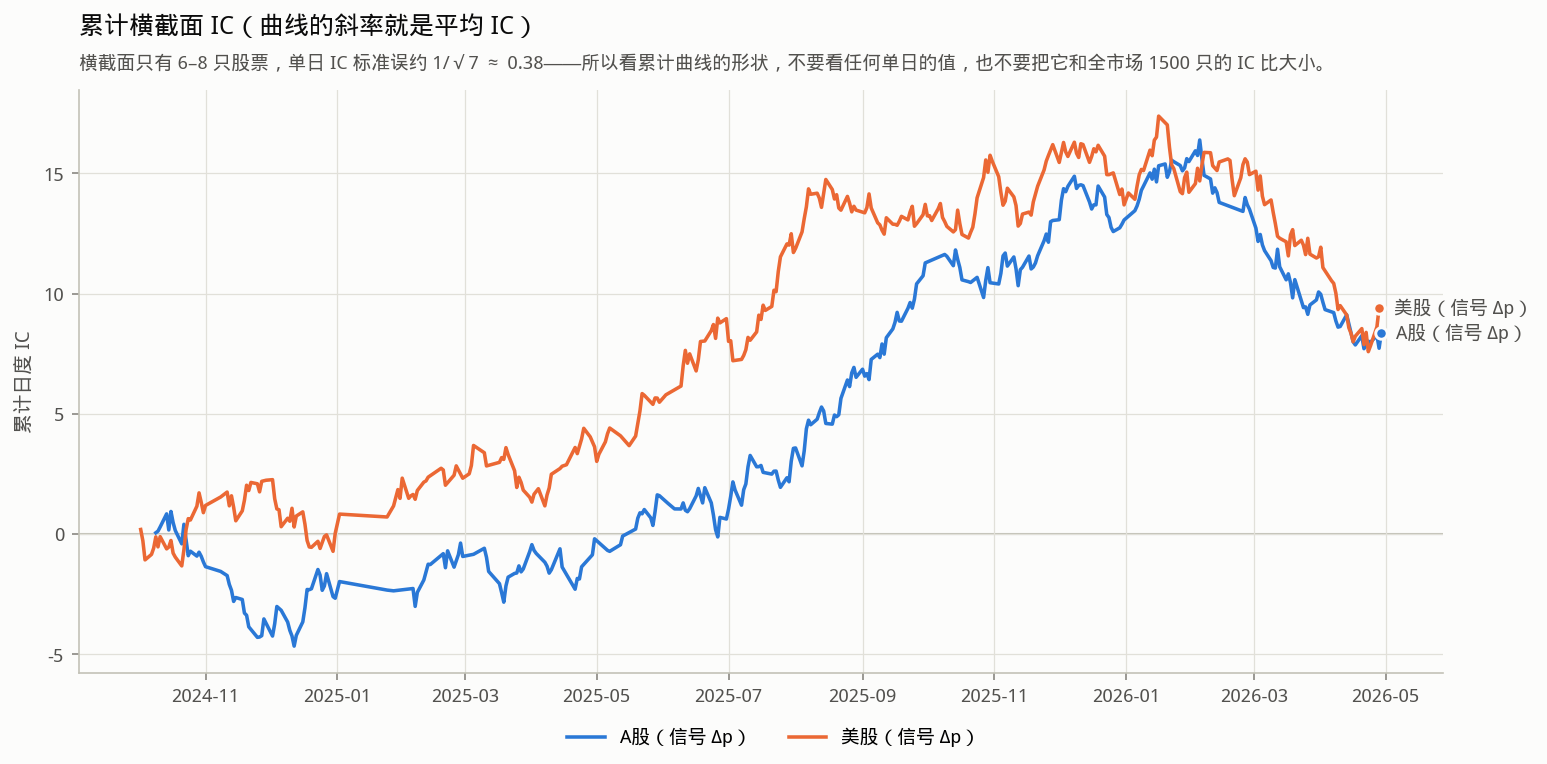

Data behind this chart, as committed beside it:
口径, 天数, IC均值, IC标准差, ICIR, t_NW, p_NW, IC胜率, 截面宽度
A股（信号 Δp）, 330, 0.02534, 0.4371, 0.05797, 1.048, 0.2949, 0.503, 8
美股（信号 Δp）, 351, 0.02679, 0.4692, 0.05709, 1.056, 0.2908, 0.5299, 6
